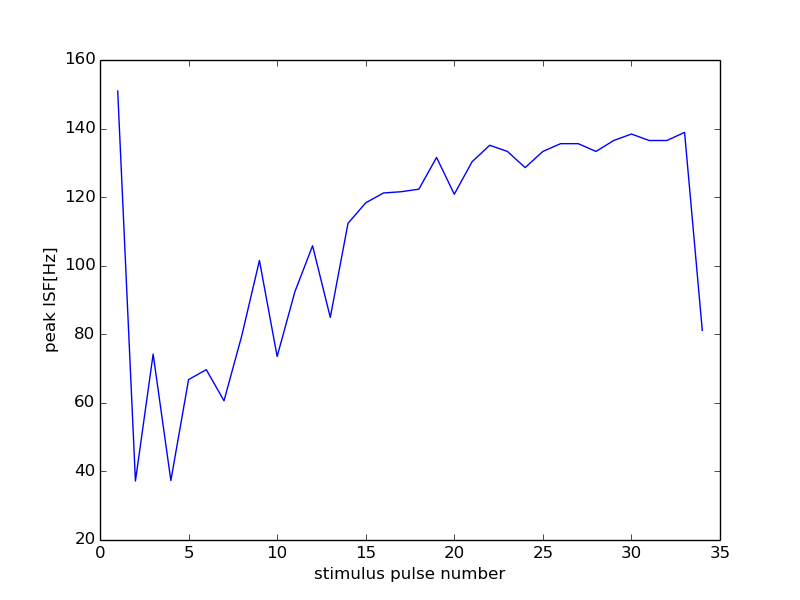

Data behind this chart, as committed beside it:
49000, 18000
0, 0
1, 150.9
2, 37.21
3, 74.21
4, 37.35
5, 66.78
6, 69.69
7, 60.61
8, 79.52
9, 101.5
10, 73.53
11, 92.38
12, 105.8
13, 84.93
14, 112.4
15, 118.3
16, 121.2
17, 121.6
18, 122.3
19, 131.6
20, 120.8
21, 130.3
22, 135.1
23, 133.3
24, 128.6
25, 133.3
26, 135.6
27, 135.6
28, 133.3
29, 136.5
30, 138.4
31, 136.5
32, 136.5
33, 138.9
34, 81.14
